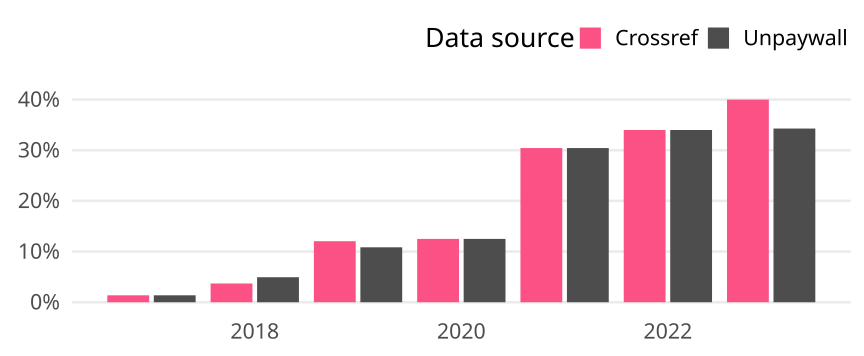

The table this chart was drawn from, first rows:
cr_year, cat, article_total, name, oa_articles, oa_share
2017, Germany, 73, Crossref, 1, 0.0137
2017, Germany, 73, Unpaywall, 1, 0.0137
2018, Germany, 81, Crossref, 3, 0.03704
2018, Germany, 81, Unpaywall, 4, 0.04938
2019, Germany, 83, Crossref, 10, 0.1205
2019, Germany, 83, Unpaywall, 9, 0.1084
2020, Germany, 72, Crossref, 9, 0.125
2020, Germany, 72, Unpaywall, 9, 0.125
2021, Germany, 69, Crossref, 21, 0.3043
2021, Germany, 69, Unpaywall, 21, 0.3043
2022, Germany, 50, Crossref, 17, 0.34
2022, Germany, 50, Unpaywall, 17, 0.34
2023, Germany, 35, Crossref, 14, 0.4
2023, Germany, 35, Unpaywall, 12, 0.3429
